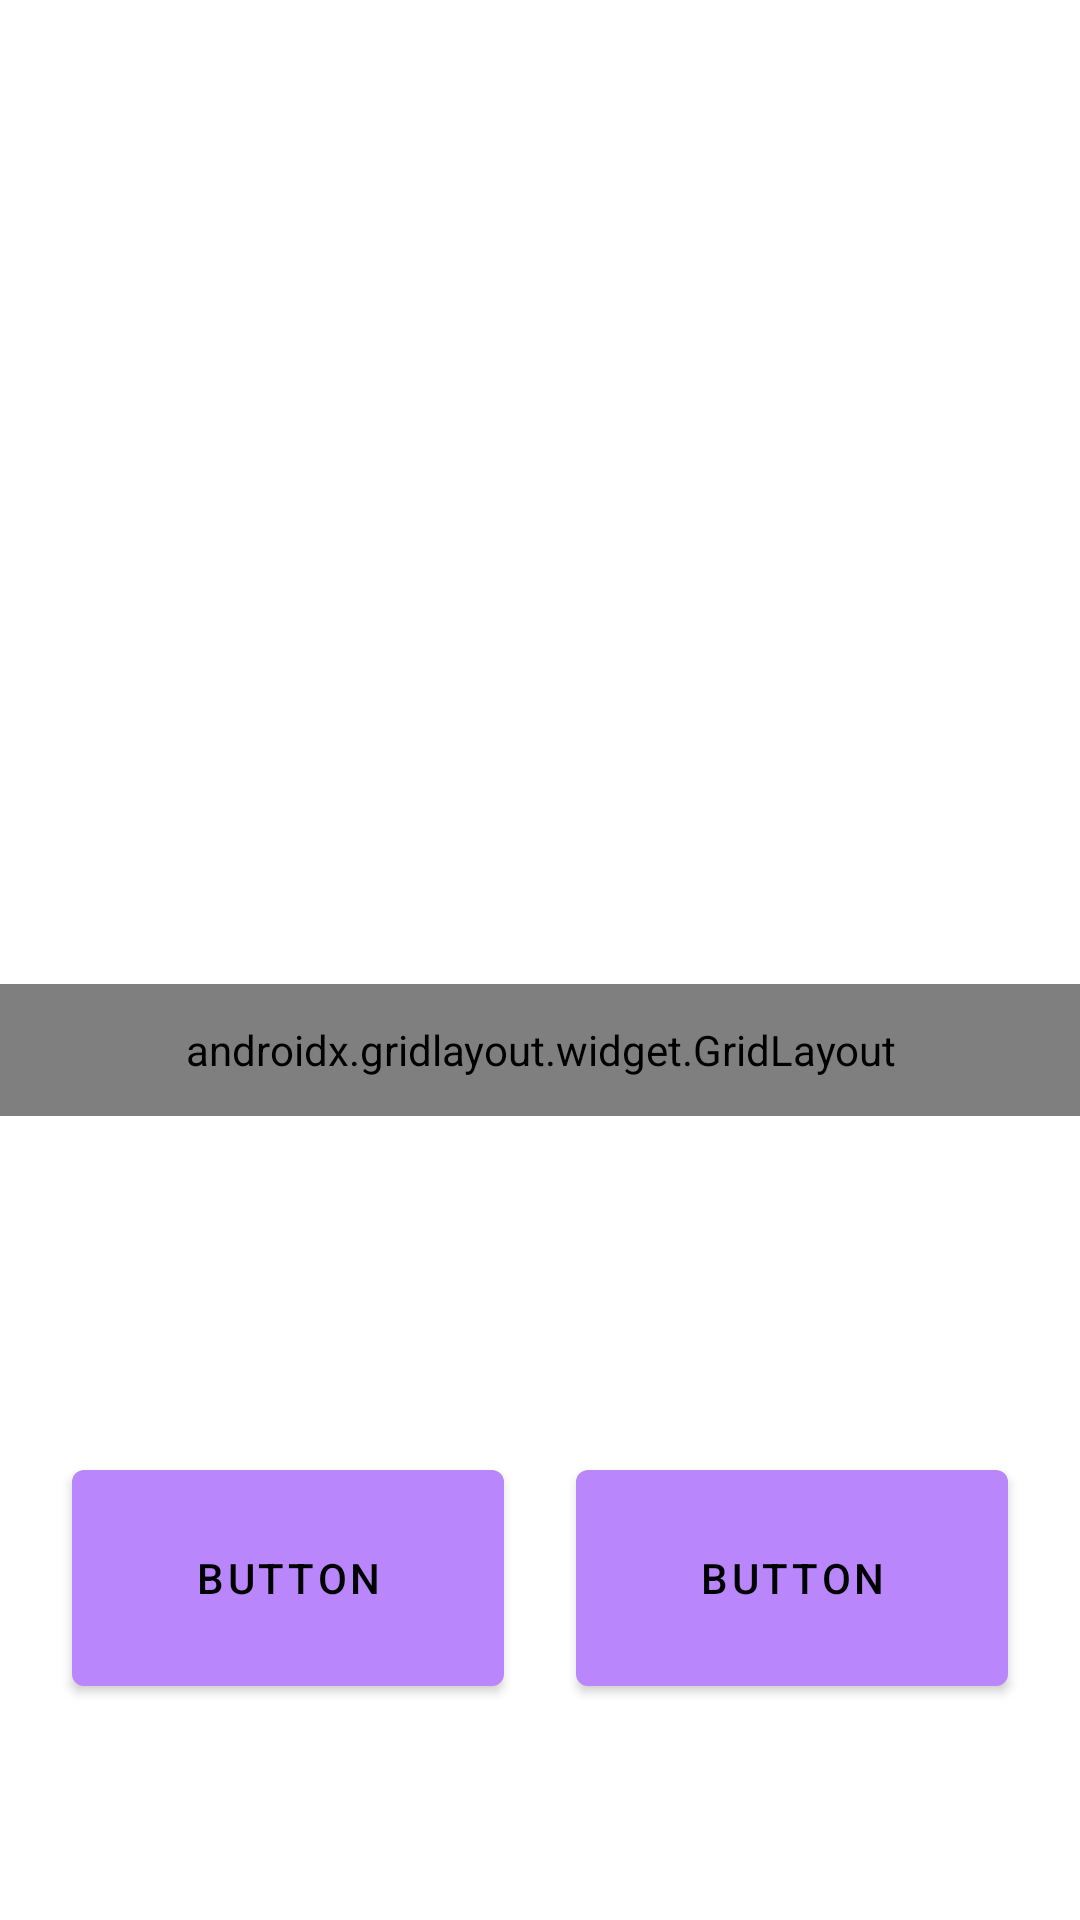

Layout XML and referenced resources for this Android screen:
<!-- AndroidManifest.xml: activity theme Theme.MaterialComponents.NoActionBar -->
<!-- res/layout/activity_recap.xml -->
<?xml version="1.0" encoding="utf-8"?>

<androidx.constraintlayout.widget.ConstraintLayout xmlns:android="http://schemas.android.com/apk/res/android"
    xmlns:app="http://schemas.android.com/apk/res-auto"
    xmlns:tools="http://schemas.android.com/tools"
    android:layout_width="match_parent"
    android:layout_height="match_parent"
    android:background="#FFFFFF">


    <com.google.android.material.button.MaterialButton
        android:id="@+id/button_try_again"
        android:layout_width="144dp"
        android:layout_height="84dp"
        android:layout_marginBottom="72dp"
        android:text="Button"
        app:layout_constraintBottom_toBottomOf="parent"
        app:layout_constraintEnd_toEndOf="parent"
        app:layout_constraintHorizontal_bias="0.5"
        app:layout_constraintStart_toEndOf="@+id/button_mainmenu" />

    <com.google.android.material.button.MaterialButton
        android:id="@+id/button_mainmenu"
        android:layout_width="144dp"
        android:layout_height="84dp"
        android:layout_marginBottom="72dp"
        android:text="Button"
        app:layout_constraintBottom_toBottomOf="parent"
        app:layout_constraintEnd_toStartOf="@+id/button_try_again"
        app:layout_constraintHorizontal_bias="0.5"
        app:layout_constraintStart_toStartOf="parent" />

    <androidx.gridlayout.widget.GridLayout
        android:id="@+id/grid_sequence_system"
        android:layout_width="388dp"
        android:layout_height="44dp"
        android:layout_marginBottom="112dp"
        app:columnCount="10"
        app:layout_constraintBottom_toTopOf="@+id/button_try_again"
        app:layout_constraintEnd_toEndOf="parent"
        app:layout_constraintHorizontal_bias="0.5"
        app:layout_constraintStart_toStartOf="parent"
        app:rowCount="1">

        <TextView
            android:id="@+id/text_view_0"
            android:layout_width="0dp"
            android:layout_height="match_parent"
            android:layout_weight="1"
            android:text="0"
            app:layout_column="0"
            app:layout_row="0"
            tools:layout_conversion_absoluteHeight="49dp"
            tools:layout_conversion_absoluteWidth="40dp"
            tools:layout_editor_absoluteX="14dp"
            tools:layout_editor_absoluteY="414dp" />

        <TextView
            android:id="@+id/text_view_1"
            android:layout_width="0dp"
            android:layout_height="match_parent"
            android:text="TextView"
            android:layout_weight="1"
            app:layout_column="1"
            app:layout_row="0"
            tools:layout_conversion_absoluteHeight="49dp"
            tools:layout_conversion_absoluteWidth="35dp"
            tools:layout_editor_absoluteX="54dp"
            tools:layout_editor_absoluteY="414dp" />

        <TextView
            android:id="@+id/text_view_2"
            android:layout_width="0dp"
            android:layout_height="match_parent"
            android:text="TextView"
            android:layout_weight="1"
            app:layout_column="2"
            app:layout_row="0"
            tools:layout_conversion_absoluteHeight="49dp"
            tools:layout_conversion_absoluteWidth="30dp"
            tools:layout_editor_absoluteX="89dp"
            tools:layout_editor_absoluteY="414dp" />

        <TextView
            android:id="@+id/text_view_3"
            android:layout_width="0dp"
            android:layout_height="match_parent"
            android:text="TextView"
            android:layout_weight="1"
            app:layout_column="3"
            app:layout_row="0"
            tools:layout_conversion_absoluteHeight="49dp"
            tools:layout_conversion_absoluteWidth="32dp"
            tools:layout_editor_absoluteX="119dp"
            tools:layout_editor_absoluteY="414dp" />

        <TextView
            android:id="@+id/text_view_4"
            android:layout_width="0dp"
            android:layout_height="match_parent"
            android:text="TextView"
            android:layout_weight="1"
            app:layout_column="4"
            app:layout_row="0"
            tools:layout_conversion_absoluteHeight="49dp"
            tools:layout_conversion_absoluteWidth="31dp"
            tools:layout_editor_absoluteX="151dp"
            tools:layout_editor_absoluteY="414dp" />

        <TextView
            android:id="@+id/text_view_5"
            android:layout_width="0dp"
            android:layout_height="match_parent"
            android:text="TextView"
            android:layout_weight="1"
            app:layout_column="5"
            app:layout_row="0"
            tools:layout_conversion_absoluteHeight="49dp"
            tools:layout_conversion_absoluteWidth="32dp"
            tools:layout_editor_absoluteX="182dp"
            tools:layout_editor_absoluteY="414dp" />

        <TextView
            android:id="@+id/text_view_6"
            android:layout_width="0dp"
            android:layout_height="match_parent"
            android:text="TextView"
            android:layout_weight="1"
            app:layout_column="6"
            app:layout_row="0"
            tools:layout_conversion_absoluteHeight="49dp"
            tools:layout_conversion_absoluteWidth="28dp"
            tools:layout_editor_absoluteX="214dp"
            tools:layout_editor_absoluteY="414dp" />

        <TextView
            android:id="@+id/text_view_7"
            android:layout_width="0dp"
            android:layout_height="match_parent"
            android:text="TextView"
            android:layout_weight="1"
            app:layout_column="7"
            app:layout_row="0"
            tools:layout_conversion_absoluteHeight="49dp"
            tools:layout_conversion_absoluteWidth="25dp"
            tools:layout_editor_absoluteX="242dp"
            tools:layout_editor_absoluteY="414dp" />

        <TextView
            android:id="@+id/text_view_8"
            android:layout_width="0dp"
            android:layout_height="match_parent"
            android:text="TextView"
            android:layout_weight="1"
            app:layout_column="8"
            app:layout_row="0"
            tools:layout_conversion_absoluteHeight="49dp"
            tools:layout_conversion_absoluteWidth="34dp"
            tools:layout_editor_absoluteX="267dp"
            tools:layout_editor_absoluteY="414dp" />

        <TextView
            android:id="@+id/text_view_9"
            android:layout_width="0dp"
            android:layout_height="match_parent"
            android:text="TextView"
            android:layout_weight="1"
            app:layout_column="9"
            app:layout_row="0"
            tools:layout_conversion_absoluteHeight="49dp"
            tools:layout_conversion_absoluteWidth="58dp"
            tools:layout_editor_absoluteX="301dp"
            tools:layout_editor_absoluteY="414dp" />
    </androidx.gridlayout.widget.GridLayout>

</androidx.constraintlayout.widget.ConstraintLayout>
<!-- resources referenced by this layout -->
<resources>
  <style name="Theme.MaterialComponents.NoActionBar" parent="Base.Theme.MaterialComponents.NoActionBar" />
  <style name="Base.Theme.MaterialComponents.NoActionBar" parent="Theme.Material3.DayNight.NoActionBar">
          
          
      </style>
</resources>
